Run: headless pygame with SDL's dummy video driver; simulated clock (each Clock.tick advances the game by its frame time, no real sleeping); random seed 0; keys injected as events and as key.get_pressed() state; no mouse input.
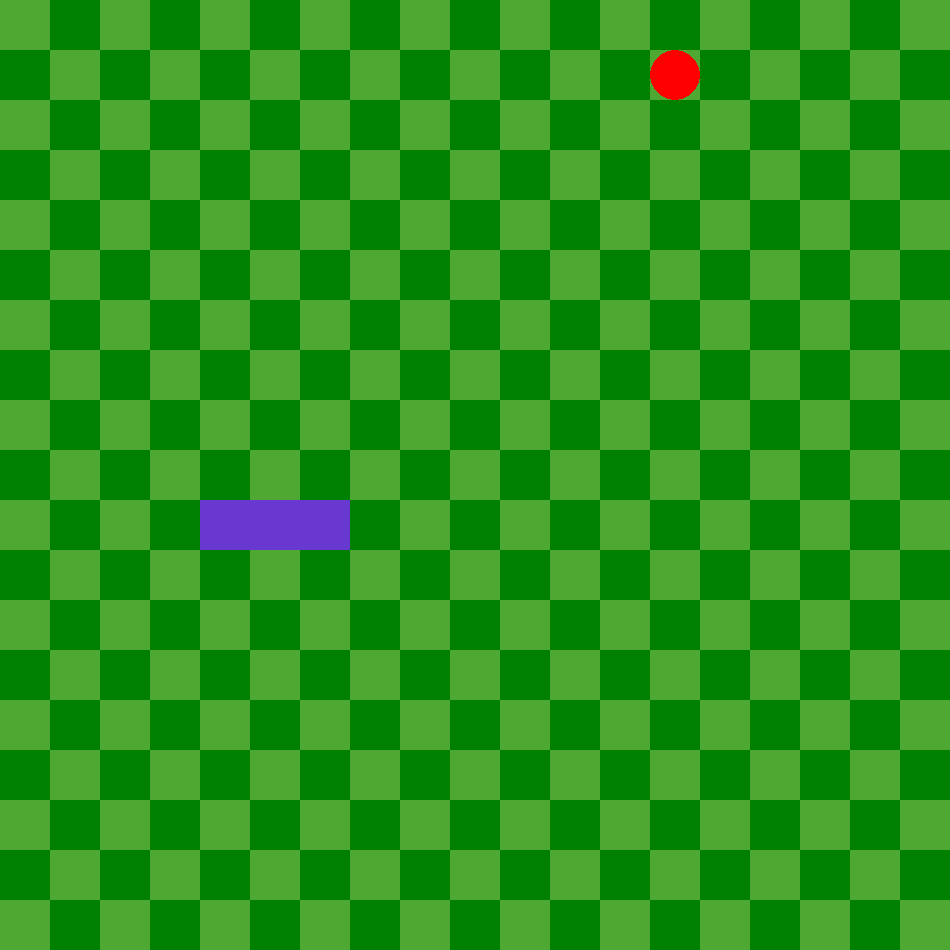
Frame 1 of 4 · flips 1–60 · no input
Frame 2 of 4 · flips 61–180 · tapped SPACE, RETURN · held RIGHT (→), D · screen unchanged from frame 1, image omitted
Frame 3 of 4 · flips 181–300 · held DOWN (↓), S · screen unchanged from frame 2, image omitted
Frame 4 of 4 · flips 301–420 · held LEFT (←), A, UP (↑), W · screen unchanged from frame 3, image omitted

The pygame program that drew these frames:

import sys
import pygame
import random
from pygame.math import Vector2

randomNum = random.randrange(0, 10)

class Snake:
    def __init__(self):
        self.body = [Vector2(6, 10), Vector2(5, 10), Vector2(4, 10)]
        self.direction = Vector2(1, 0)
    
    def draw_snake(self):
        for block in self.body:
            x_pos = int(block.x * tile_size)
            y_pos = int(block.y * tile_size)
            block_rect = pygame.Rect(x_pos,y_pos,tile_size,tile_size)
            pygame.draw.rect(screen, (105, 56, 209),block_rect)

    def move_snake(self):
        body_copy = self.body[:-1]
        
        body_copy.insert(0, body_copy[0] + self.direction)
        # self.body = body_copy[:]
        self.body = body_copy
        

class Fruit:
   def __init__(self):
       self.x = random.randrange(0,tile_number-1) * tile_size
       self.y = random.randrange(0,tile_number-1) * tile_size
       self.pos = Vector2(self.x,self.y)

   def draw_fruit(self):
        fruit_rect = pygame.Rect(self.pos.x, self.pos.y, tile_size, tile_size)
        pygame.draw.ellipse(screen, (255,0,0), fruit_rect)



pygame.init()

isRunning = True
tile_size = 50
tile_number = 19

clock = pygame.time.Clock()

screen = pygame.display.set_mode((tile_size * tile_number, tile_size * tile_number))

# Title and Icon
pygame.display.set_caption("The Very Hungry Snake")

fruit = Fruit()
snake = Snake()

# Updates the screen (moves snake) every update_timer milliseconds
update_timer = 200

SCREEN_UPDATE = pygame.USEREVENT
pygame.time.set_timer(SCREEN_UPDATE, update_timer)


while isRunning:
    for event in pygame.event.get():
        if event.type == pygame.QUIT:
            pygame.quit()
            sys.exit()
        if event.type == SCREEN_UPDATE:
            snake.move_snake()
        if event.type == pygame.KEYDOWN:
            if event.key == pygame.K_DOWN:
                snake.direction = Vector2(0, 1)
            if event.key == pygame.K_UP:
                snake.direction = Vector2(0, -1)
            if event.key == pygame.K_RIGHT:
                snake.direction = Vector2(1, 0)
            if event.key == pygame.K_LEFT:
                snake.direction = Vector2(-1, 0)
            
    # Checker the board
    screen.fill((78, 168, 50))
    count = 0

    for i in range(tile_number):
        for j in range(tile_number):
            if count % 2 == 1:
                dark_tile = pygame.Surface((tile_size, tile_size))
                dark_tile.fill((0, 128, 0))
                screen.blit(dark_tile, (i * tile_size, j * tile_size))
            # print(str(i * tile_size) + ", " + str(j * tile_size))
            count += 1
        

    fruit.draw_fruit()
    snake.draw_snake()
    pygame.display.update()
    clock.tick(60)
